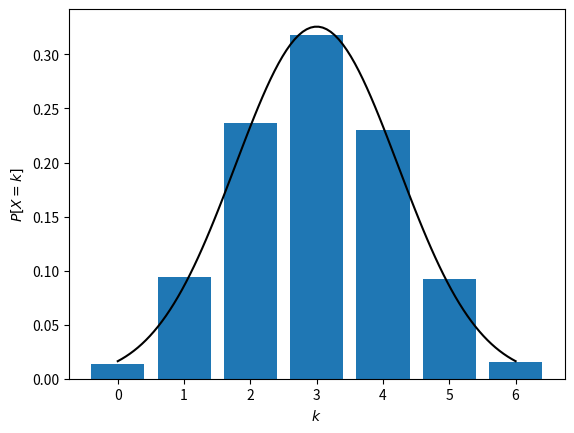

This figure's Python source:
import random
import numpy as np
import matplotlib.pyplot as plt
from scipy.stats import norm

def move_left(i, j):
    return (i+1, j)

def move_right(i, j):
    return (i, j+1)

NUM_STEPS = 6
NUM_BALLS = 8000

# Drop ball in the galton box
def drop_ball():
    i, j = 0, 0
    for _ in range(NUM_STEPS):
        move = random.choice([move_left, move_right])
        i, j = move(i, j)
    return i, j


histogram = np.zeros(NUM_STEPS+1)
for _ in range(NUM_BALLS):
    i, j = drop_ball()
    assert i+j == NUM_STEPS
    # Note that we don't use j but we include it to make the simulation clearer
    histogram[i] += 1

#histogram[i] = num of balls fallen on sopt i
#box_distribution[i] = rate of balls fallen on spot i
box_distribution = histogram/NUM_BALLS
plt.bar(range(len(box_distribution)), box_distribution)


# Normal distribution approximation
n = NUM_STEPS
mu = n/2
sigma = np.sqrt(n/4)
x = np.linspace(0, n, 100)
normal_pdf = norm.pdf(x, mu, sigma) #normal probability density function
plt.plot(x, normal_pdf, color='black')

# Labels and title
plt.xlabel('$k$')
plt.ylabel('$P[X=k]$')
plt.title('')

# Display the plot
plt.show()